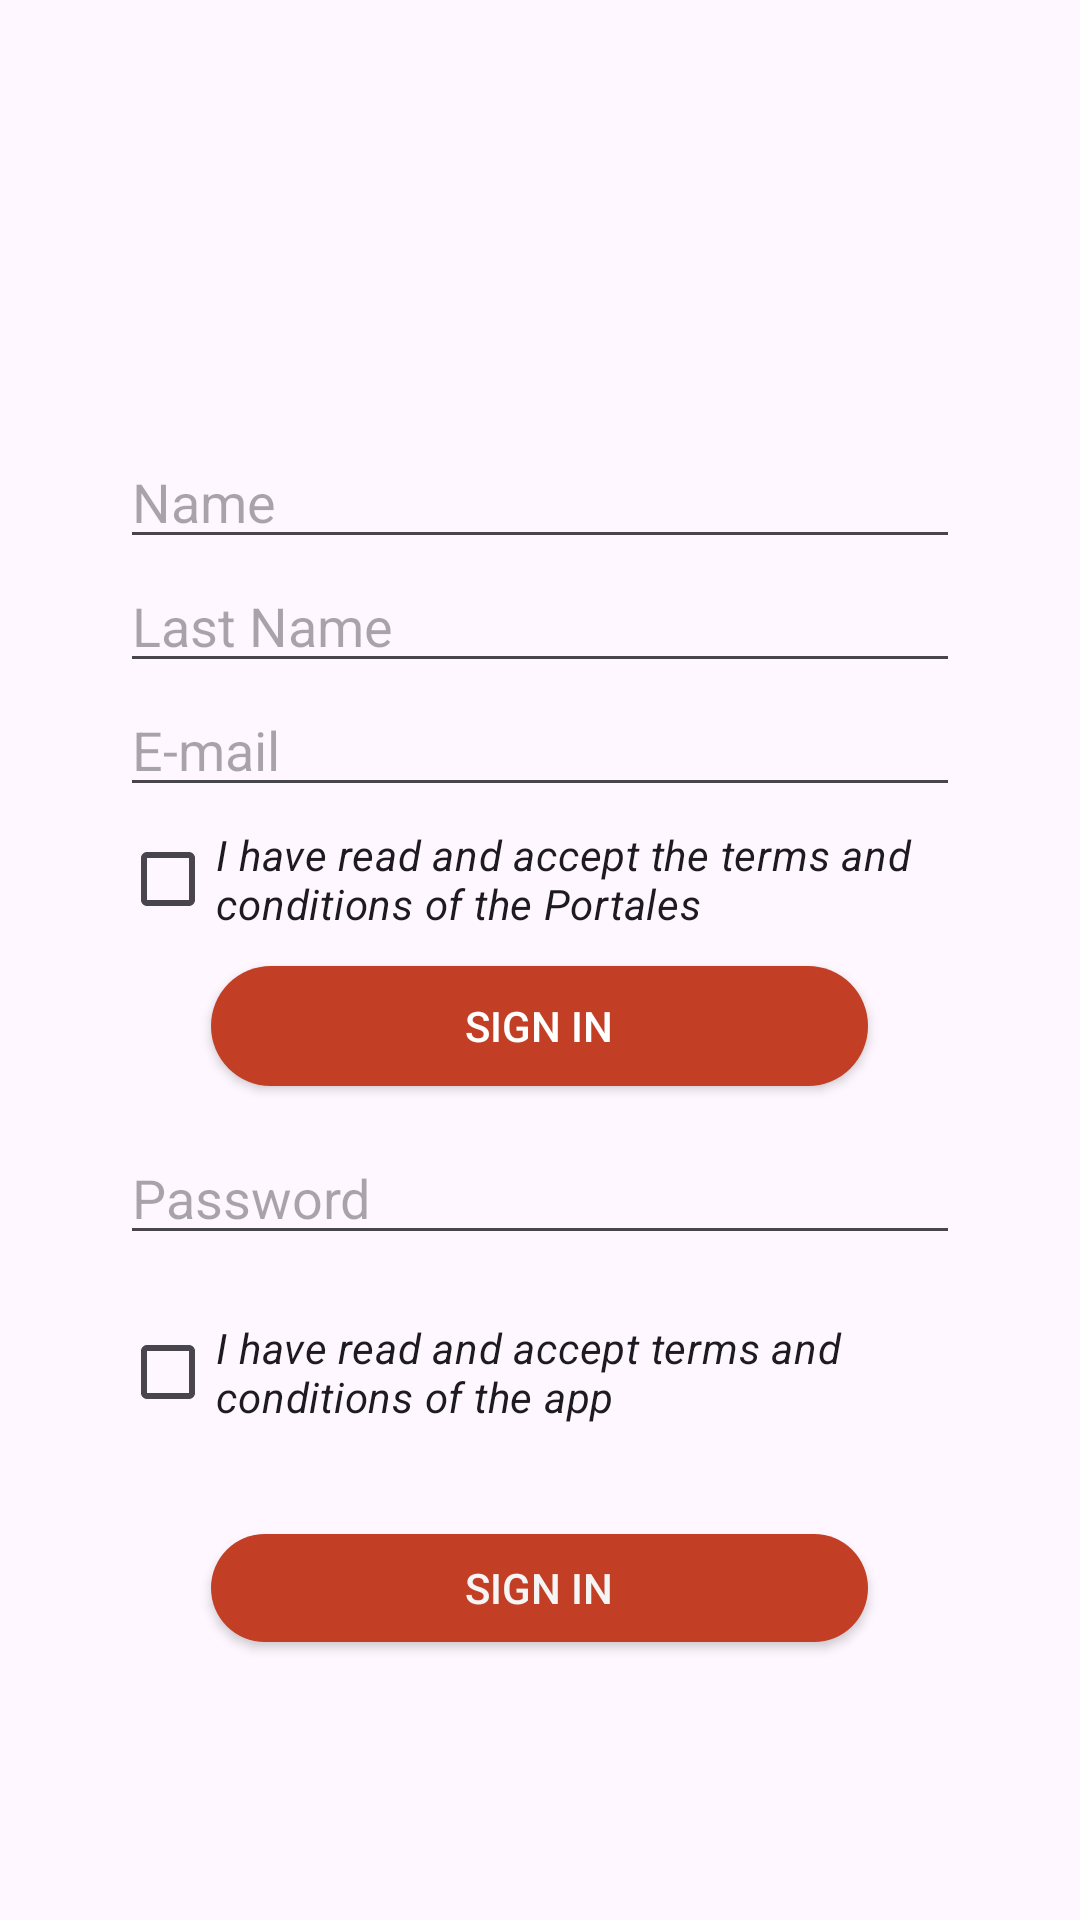

Layout XML and referenced resources for this Android screen:
<!-- AndroidManifest.xml: application theme Theme.Practica3 -->
<!-- res/layout/activity_register.xml -->
<?xml version="1.0" encoding="utf-8"?>
<LinearLayout xmlns:android="http://schemas.android.com/apk/res/android"
    xmlns:app="http://schemas.android.com/apk/res-auto"
    xmlns:tools="http://schemas.android.com/tools"
    android:id="@+id/main"
    android:orientation="vertical"
    android:layout_width="match_parent"
    android:layout_height="match_parent"
    android:paddingHorizontal="40dp"
    tools:context=".RegisterActivity">
    <ImageView
        android:layout_width="215dp"
        android:layout_height="65dp"
        android:src="@drawable/imagen1"
        android:layout_marginTop="40dp"
        android:layout_marginBottom="40dp"
        android:layout_gravity="center"/>
    <EditText
        android:id="@+id/name_input"
        android:layout_width="match_parent"
        android:layout_height="wrap_content"
        android:hint="@string/name"
        android:inputType="text"
        android:layout_marginTop="@dimen/input_margin"/>
    <EditText
        android:id="@+id/last_name_input"
        android:layout_width="match_parent"
        android:layout_height="wrap_content"
        android:hint="@string/last_name"
        android:inputType="text"
        android:layout_marginTop="@dimen/input_margin"/>
    <EditText
        android:id="@+id/email_input"
        android:layout_width="match_parent"
        android:layout_height="wrap_content"
        android:hint="@string/e_mail"
        android:inputType="textEmailAddress"
        android:layout_marginTop="@dimen/input_margin"/>

    <CheckBox
        android:layout_width="match_parent"
        android:layout_height="wrap_content"
        android:text="@string/terms"
        android:layout_marginLeft="0dp"
        android:layout_marginTop="@dimen/input_margin"
        android:textStyle="italic"/>

    <Button
        android:id="@+id/btn_sing_in"
        android:layout_width="219dp"
        android:layout_height="40dp"
        android:text="@string/sign_in"
        android:background="@drawable/round_button"
        android:textColor="@color/white"
        android:layout_gravity="center"
        android:layout_marginTop="5dp"/>

    <EditText
        android:id="@+id/password_input"
        android:layout_width="match_parent"
        android:layout_height="wrap_content"
        android:hint="Password"
        android:inputType="textPassword"
        android:layout_marginTop="15dp" />

    <CheckBox
        android:layout_width="match_parent"
        android:layout_height="wrap_content"
        android:text="I have read and accept terms and conditions of the app"
        android:layout_marginTop="15dp"
        android:textStyle="italic" />

    <Button
        android:id="@+id/sign_in_button"
        android:layout_width="219dp"
        android:layout_height="36dp"
        android:layout_gravity="center"
        android:layout_marginTop="30dp"
        android:text="Sign in"
        android:textColor="@color/dusty_white"
        android:background="@drawable/round_button" />
</LinearLayout>
<!-- resources referenced by this layout -->
<resources>
  <color name="dusty_white">#F5F5F5</color>
  <color name="white">#FFFFFFFF</color>
  <!-- drawable round_button (drawable) -->
  <?xml version="1.0" encoding="utf-8"?>
  <selector xmlns:android="http://schemas.android.com/apk/res/android">
      <item>
          <shape  android:shape="rectangle">
              <solid  android:color="@color/rojo"></solid>
              <corners android:radius="75dp"/>
          </shape>
      </item>
  </selector>
  <string name="e_mail">E-mail</string>
  <string name="last_name">Last Name</string>
  <string name="name">Name</string>
  <string name="sign_in">Sign in</string>
  <string name="terms">I have read and accept the terms and conditions of the Portales</string>
  <style name="Theme.Practica3" parent="Base.Theme.Practica3" />
  <color name="rojo">#C23E24</color>
  <style name="Base.Theme.Practica3" parent="Theme.Material3.DayNight.NoActionBar">
          
          <item name="colorPrimary">@color/rojo</item>
          <item name="colorPrimaryVariant">@color/purple_700</item>
          <item name="colorOnPrimary">@color/white</item>
  
          <item name="colorSecondary">@color/crema</item>
          <item name="colorSecondaryVariant">@color/teal_700</item>
          <item name="colorOnSecondary">@color/black</item>
  
          <item name="android:statusBarColor" tools:targetApi="l">?attr/colorPrimaryVariant</item>
      </style>
  <color name="purple_700">#FF3700B3</color>
  <color name="crema">#F3E0B3</color>
  <color name="teal_700">#FF018786</color>
  <color name="black">#FF000000</color>
</resources>
